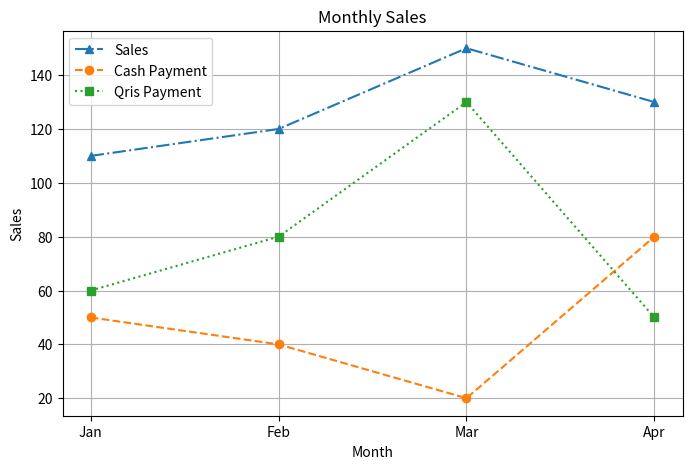

The matplotlib source for this figure:
# === ADD MULTIPLE ELEMENTS TOGETHER ===
import matplotlib.pyplot as plt

months = ["Jan","Feb","Mar","Apr"]
sales = [110,120,150,130]
cash = [50,40,20,80]
qris = [60,80,130,50]

plt.figure(figsize=(8, 5))

plt.plot(
    months,
    sales,
    marker="^",
    linestyle="-.",
    label="Sales",
)
plt.plot(
    cash,
    marker="o",
    linestyle="--",
    label="Cash Payment",
)
plt.plot(
    qris,
    marker="s",
    linestyle=":",
    label="Qris Payment",
)

plt.title("Monthly Sales")
plt.xlabel("Month")
plt.ylabel("Sales")

plt.grid(True)
plt.legend()

plt.show()
